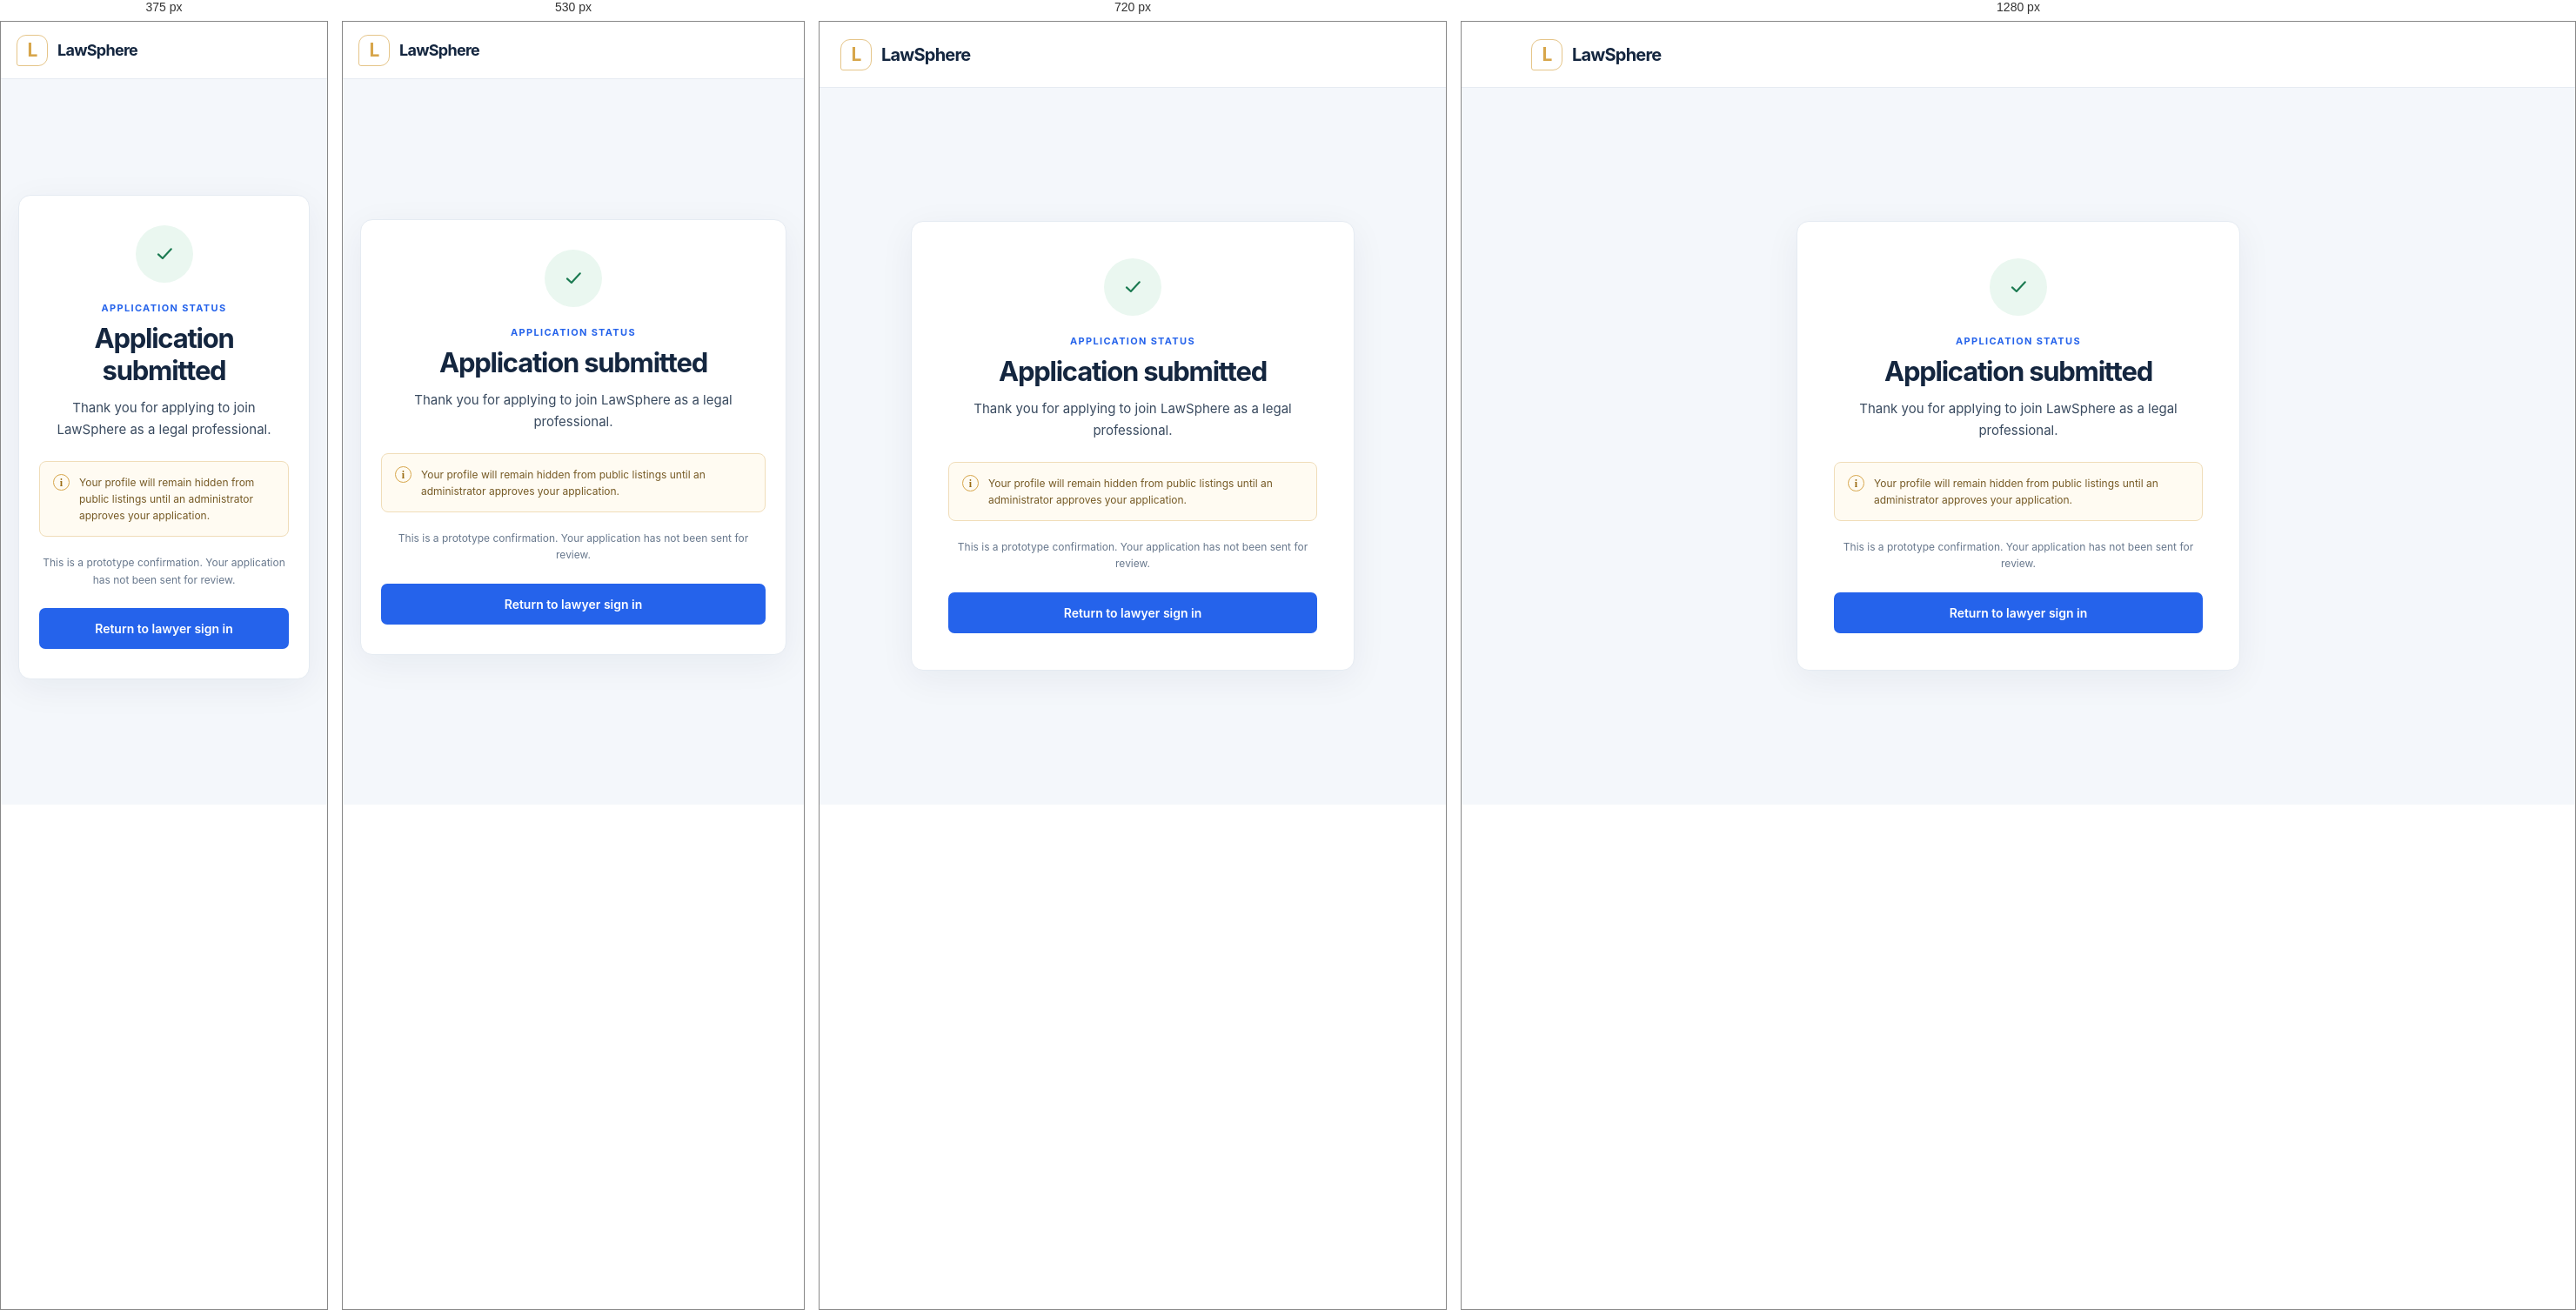
Rendered at 375 px, 530 px, 720 px and 1280 px, left to right.

<!-- file: pending-approval.html -->
<!doctype html>
<html lang="en">
<head>
  <meta charset="utf-8">
  <meta name="viewport" content="width=device-width, initial-scale=1">
  <meta name="theme-color" content="#14263F">
  <title>Application submitted | LawSphere</title>
  <link rel="stylesheet" href="css/styles.css">
</head>
<body class="form-page">
  <header class="site-header">
    <a class="brand brand-dark" href="index.html" aria-label="LawSphere home"><span class="brand-mark" aria-hidden="true">L</span><span>LawSphere</span></a>
  </header>
  <main class="status-main">
    <section class="status-card" aria-labelledby="approval-title">
      <div class="status-icon" aria-hidden="true">
        <svg viewBox="0 0 48 48" focusable="false"><path d="M14 24.5 21 31l14-15" /></svg>
      </div>
      <p class="eyebrow">Application status</p>
      <h1 id="approval-title">Application submitted</h1>
      <p class="status-lead">Thank you for applying to join LawSphere as a legal professional.</p>
      <div class="notice notice-status">
        <span class="notice-icon" aria-hidden="true">i</span>
        <span>Your profile will remain hidden from public listings until an administrator approves your application.</span>
      </div>
      <p class="muted">This is a prototype confirmation. Your application has not been sent for review.</p>
      <a class="button button-primary button-wide" href="index.html?role=lawyer">Return to lawyer sign in</a>
    </section>
  </main>
</body>
</html>


/* @media block from styles.css */
@media (max-width: 800px) {
  .auth-layout { grid-template-columns: minmax(250px, .8fr) 1.2fr; }
  .brand-panel { padding: 34px 28px; }
  .brand-message h1 { font-size: clamp(33px, 5vw, 43px); }
  .auth-card { padding: 36px 30px 28px; }
}

/* @media block from styles.css */
@media (max-width: 640px) {
  .auth-layout { display: block; }
  .brand-panel { display: none; }
  .auth-content { min-height: 100vh; justify-content: flex-start; padding: 28px 18px 23px; }
  .auth-card { margin: auto 0; padding: 28px 23px 25px; }
  .mobile-brand { display: flex; align-items: center; margin-bottom: 35px; }
  .mobile-brand .brand-logo { width: min(176px, 100%); }
  .mobile-brand .brand-mark { width: 32px; height: 32px; font-size: 19px; }
  .auth-card h2 { font-size: 24px; }
  .page-footnote { margin-top: 20px; }
  .site-header { min-height: 66px; padding: 0 18px; }
  .site-header .brand { font-size: 18px; }
  .registration-main { width: min(100% - 28px, 800px); margin: 34px auto 40px; }
  .registration-heading h1 { font-size: 29px; }
  .form-card { padding: 24px 20px; }
  .choice-grid { grid-template-columns: repeat(2, minmax(0, 1fr)); }
  .upload-grid { grid-template-columns: 1fr; }
  .status-card { padding: 34px 23px; }
}

/* @media block from styles.css */
@media (max-width: 420px) {
  .role-picker { gap: 8px; }
  .role-option { min-height: 73px; gap: 8px; padding: 10px 9px; }
  .role-icon { width: 34px; height: 34px; flex-basis: 34px; }
  .field-grid { grid-template-columns: minmax(0, 1fr); }
  .field-full { grid-column: auto; }
  .choice-grid, .choice-grid-three { grid-template-columns: repeat(2, minmax(0, 1fr)); }
  .section-heading { align-items: flex-start; }
  .section-heading h2 { font-size: 19px; }
  .form-actions .button { width: 100%; }
  .registration-main { width: min(100% - 22px, 800px); }
}